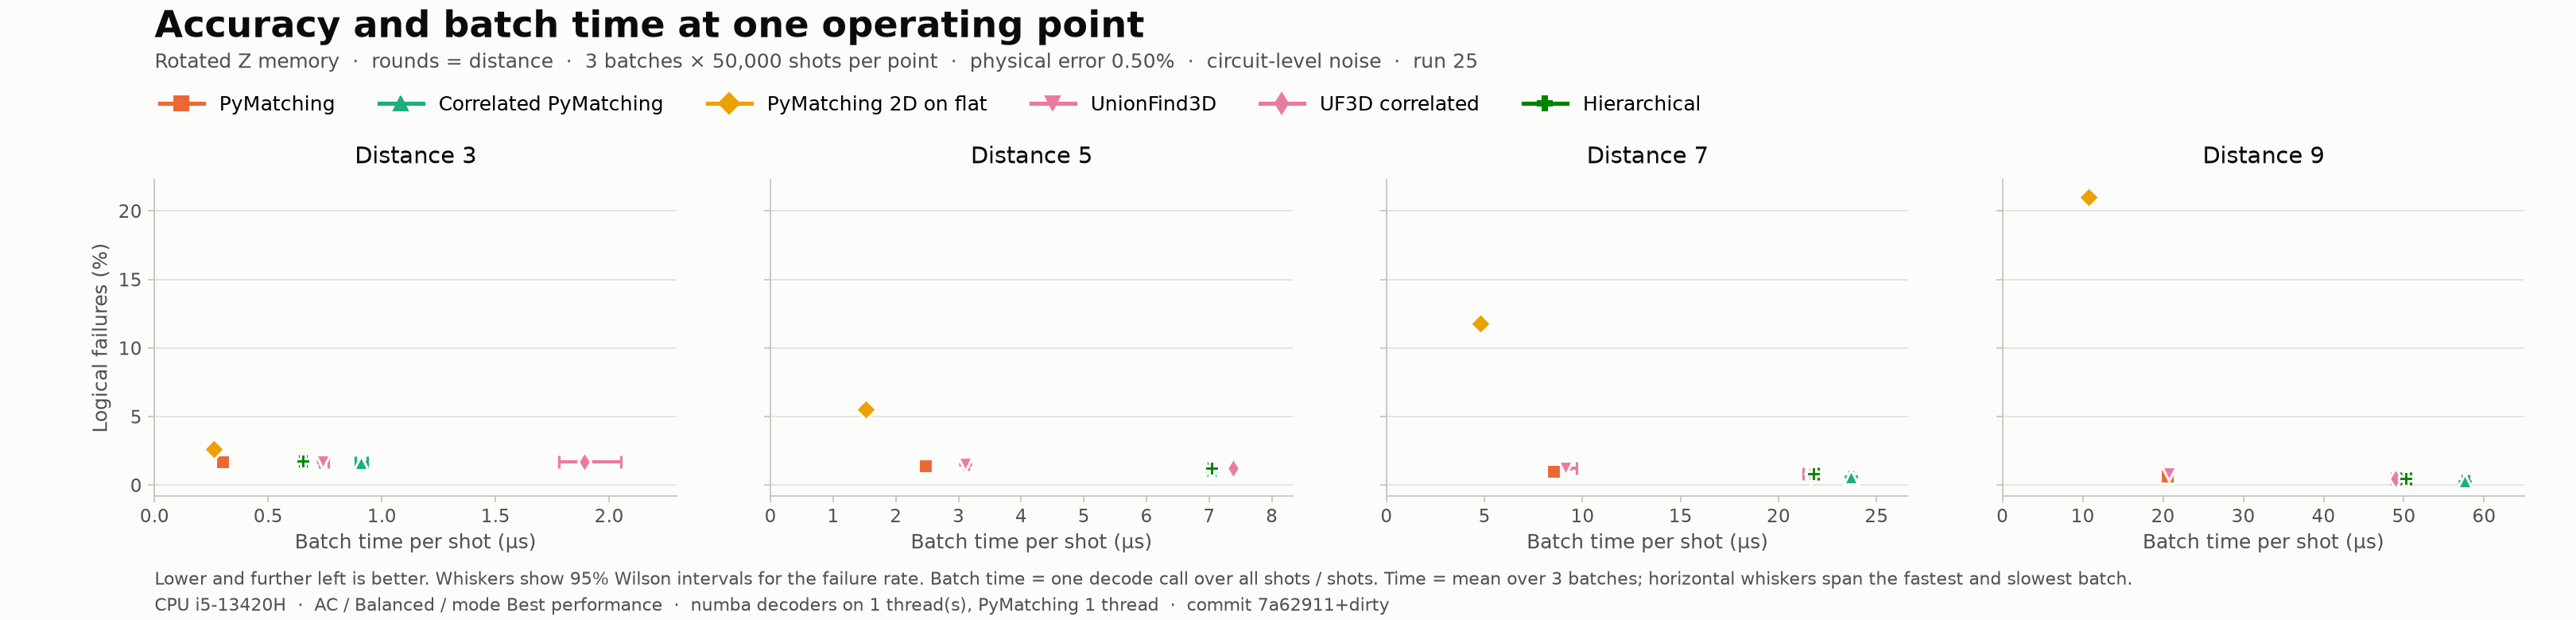

Source data for this figure (header and first rows):
decoder, distance, rounds, p, shots, failures, ler, ler_low, ler_high, us_per_shot, batches, shots_per_batch, us_min, us_max, threads, backend, cpu, cpu_mhz, power, git_commit
PyMatching, 3, 3, 0.005, 150000, 2550, 0.017, 0.01636, 0.01767, 0.3003, 3, 50000, 0.288, 0.3141, 1, python/C++, 13th Gen Intel(R) Core(TM) i5-13420H, 2100, AC / Balanced / mode Best performance, 7a62911+dirty
Correlated PyMatching, 3, 3, 0.005, 150000, 2480, 0.01653, 0.0159, 0.01719, 0.9093, 3, 50000, 0.8837, 0.9347, 1, python/C++, 13th Gen Intel(R) Core(TM) i5-13420H, 2100, AC / Balanced / mode Best performance, 7a62911+dirty
PyMatching 2D on flat, 3, 3, 0.005, 150000, 3928, 0.02619, 0.02539, 0.02701, 0.2601, 3, 50000, 0.2532, 0.27, 1, python/C++, 13th Gen Intel(R) Core(TM) i5-13420H, 2100, AC / Balanced / mode Best performance, 7a62911+dirty
UnionFind3D, 3, 3, 0.005, 150000, 2575, 0.01717, 0.01652, 0.01784, 0.7398, 3, 50000, 0.727, 0.7654, 1, numba, 13th Gen Intel(R) Core(TM) i5-13420H, 2100, AC / Balanced / mode Best performance, 7a62911+dirty
UF3D correlated, 3, 3, 0.005, 150000, 2542, 0.01695, 0.01631, 0.01761, 1.89, 3, 50000, 1.779, 2.05, 1, numba, 13th Gen Intel(R) Core(TM) i5-13420H, 2100, AC / Balanced / mode Best performance, 7a62911+dirty
Hierarchical, 3, 3, 0.005, 150000, 2651, 0.01767, 0.01702, 0.01835, 0.6518, 3, 50000, 0.6403, 0.6662, 1, numba, 13th Gen Intel(R) Core(TM) i5-13420H, 2100, AC / Balanced / mode Best performance, 7a62911+dirty
PyMatching, 5, 5, 0.005, 150000, 2087, 0.01391, 0.01333, 0.01452, 2.477, 3, 50000, 2.436, 2.498, 1, python/C++, 13th Gen Intel(R) Core(TM) i5-13420H, 2100, AC / Balanced / mode Best performance, 7a62911+dirty
Correlated PyMatching, 5, 5, 0.005, 150000, 1595, 0.01063, 0.01013, 0.01117, 7.034, 3, 50000, 7.023, 7.052, 1, python/C++, 13th Gen Intel(R) Core(TM) i5-13420H, 2100, AC / Balanced / mode Best performance, 7a62911+dirty
PyMatching 2D on flat, 5, 5, 0.005, 150000, 8313, 0.05542, 0.05427, 0.05659, 1.516, 3, 50000, 1.491, 1.553, 1, python/C++, 13th Gen Intel(R) Core(TM) i5-13420H, 2100, AC / Balanced / mode Best performance, 7a62911+dirty
UnionFind3D, 5, 5, 0.005, 150000, 2301, 0.01534, 0.01473, 0.01597, 3.112, 3, 50000, 3.078, 3.153, 1, numba, 13th Gen Intel(R) Core(TM) i5-13420H, 2100, AC / Balanced / mode Best performance, 7a62911+dirty
UF3D correlated, 5, 5, 0.005, 150000, 1833, 0.01222, 0.01168, 0.01279, 7.387, 3, 50000, 7.347, 7.438, 1, numba, 13th Gen Intel(R) Core(TM) i5-13420H, 2100, AC / Balanced / mode Best performance, 7a62911+dirty
Hierarchical, 5, 5, 0.005, 150000, 1835, 0.01223, 0.01169, 0.0128, 7.036, 3, 50000, 6.986, 7.079, 1, numba, 13th Gen Intel(R) Core(TM) i5-13420H, 2100, AC / Balanced / mode Best performance, 7a62911+dirty
PyMatching, 7, 7, 0.005, 150000, 1521, 0.01014, 0.009645, 0.01066, 8.51, 3, 50000, 8.342, 8.68, 1, python/C++, 13th Gen Intel(R) Core(TM) i5-13420H, 2100, AC / Balanced / mode Best performance, 7a62911+dirty
Correlated PyMatching, 7, 7, 0.005, 150000, 915, 0.0061, 0.005718, 0.006507, 23.69, 3, 50000, 23.62, 23.78, 1, python/C++, 13th Gen Intel(R) Core(TM) i5-13420H, 2100, AC / Balanced / mode Best performance, 7a62911+dirty
PyMatching 2D on flat, 7, 7, 0.005, 150000, 17637, 0.1176, 0.116, 0.1192, 4.778, 3, 50000, 4.743, 4.829, 1, python/C++, 13th Gen Intel(R) Core(TM) i5-13420H, 2100, AC / Balanced / mode Best performance, 7a62911+dirty
UnionFind3D, 7, 7, 0.005, 150000, 1818, 0.01212, 0.01158, 0.01269, 9.131, 3, 50000, 8.854, 9.682, 1, numba, 13th Gen Intel(R) Core(TM) i5-13420H, 2100, AC / Balanced / mode Best performance, 7a62911+dirty
UF3D correlated, 7, 7, 0.005, 150000, 1276, 0.008507, 0.008054, 0.008984, 21.67, 3, 50000, 21.27, 21.94, 1, numba, 13th Gen Intel(R) Core(TM) i5-13420H, 2100, AC / Balanced / mode Best performance, 7a62911+dirty
Hierarchical, 7, 7, 0.005, 150000, 1276, 0.008507, 0.008054, 0.008984, 21.77, 3, 50000, 21.61, 22.04, 1, numba, 13th Gen Intel(R) Core(TM) i5-13420H, 2100, AC / Balanced / mode Best performance, 7a62911+dirty
PyMatching, 9, 9, 0.005, 150000, 995, 0.006633, 0.006235, 0.007057, 20.56, 3, 50000, 20.39, 20.64, 1, python/C++, 13th Gen Intel(R) Core(TM) i5-13420H, 2100, AC / Balanced / mode Best performance, 7a62911+dirty
Correlated PyMatching, 9, 9, 0.005, 150000, 414, 0.00276, 0.002507, 0.003039, 57.6, 3, 50000, 57.32, 58.06, 1, python/C++, 13th Gen Intel(R) Core(TM) i5-13420H, 2100, AC / Balanced / mode Best performance, 7a62911+dirty
PyMatching 2D on flat, 9, 9, 0.005, 150000, 31519, 0.2101, 0.2081, 0.2122, 10.77, 3, 50000, 10.64, 10.93, 1, python/C++, 13th Gen Intel(R) Core(TM) i5-13420H, 2100, AC / Balanced / mode Best performance, 7a62911+dirty
UnionFind3D, 9, 9, 0.005, 150000, 1263, 0.00842, 0.00797, 0.008895, 20.73, 3, 50000, 20.58, 20.94, 1, numba, 13th Gen Intel(R) Core(TM) i5-13420H, 2100, AC / Balanced / mode Best performance, 7a62911+dirty
UF3D correlated, 9, 9, 0.005, 150000, 744, 0.00496, 0.004617, 0.005328, 48.94, 3, 50000, 48.44, 49.87, 1, numba, 13th Gen Intel(R) Core(TM) i5-13420H, 2100, AC / Balanced / mode Best performance, 7a62911+dirty
Hierarchical, 9, 9, 0.005, 150000, 744, 0.00496, 0.004617, 0.005328, 50.22, 3, 50000, 49.51, 50.83, 1, numba, 13th Gen Intel(R) Core(TM) i5-13420H, 2100, AC / Balanced / mode Best performance, 7a62911+dirty
